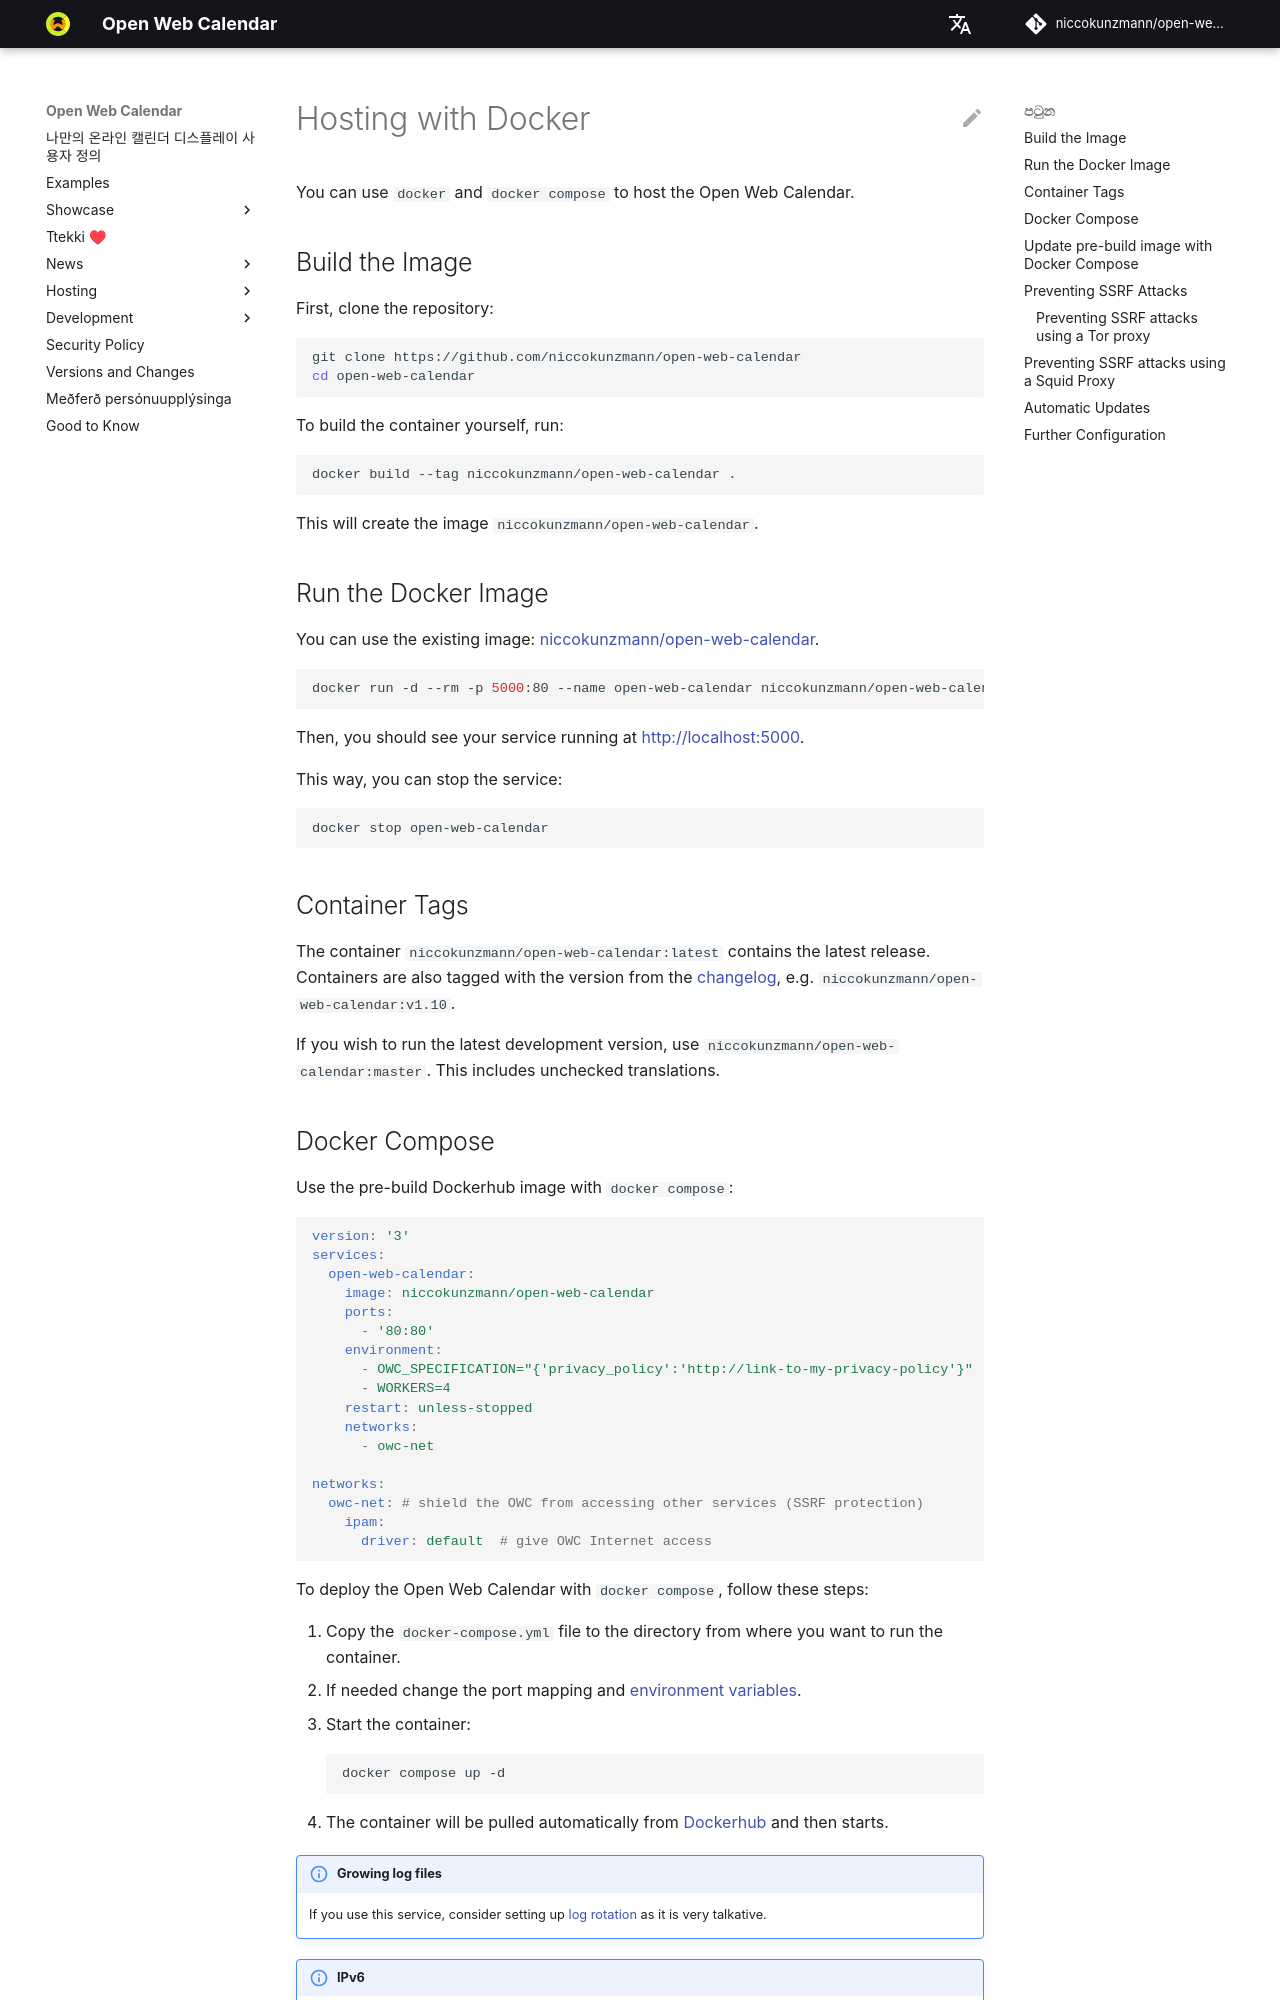

repository: niccokunzmann/open-web-calendar · page: si/host/docker/index.html · generator: mkdocs

---
# SPDX-FileCopyrightText: 2024 Nicco Kunzmann and Open Web Calendar Contributors <https://open-web-calendar.quelltext.eu/>
#
# SPDX-License-Identifier: CC-BY-SA-4.0

comments: true
description: "Host the Open Web Calendar using Docker and Docker Compose."
---

# Hosting with Docker

You can use `docker` and `docker compose` to host the Open Web Calendar.

## Build the Image

First, clone the repository:

```sh
git clone https://github.com/niccokunzmann/open-web-calendar
cd open-web-calendar
```

To build the container yourself, run:

```sh
docker build --tag niccokunzmann/open-web-calendar .
```

This will create the image `niccokunzmann/open-web-calendar`.

## Run the Docker Image

You can use the existing image:
[niccokunzmann/open-web-calendar][Dockerhub].

```sh
docker run -d --rm -p 5000:80 --name open-web-calendar niccokunzmann/open-web-calendar
```

Then, you should see your service running at [http://localhost:5000](http://localhost:5000).

This way, you can stop the service:

```shell
docker stop open-web-calendar
```

## Container Tags

The container `niccokunzmann/open-web-calendar:latest` contains the latest release.
Containers are also tagged with the version from the [changelog](../../changelog), e.g.
`niccokunzmann/open-web-calendar:v1.10`.

If you wish to run the latest development version, use `niccokunzmann/open-web-calendar:master`.
This includes unchecked translations.
